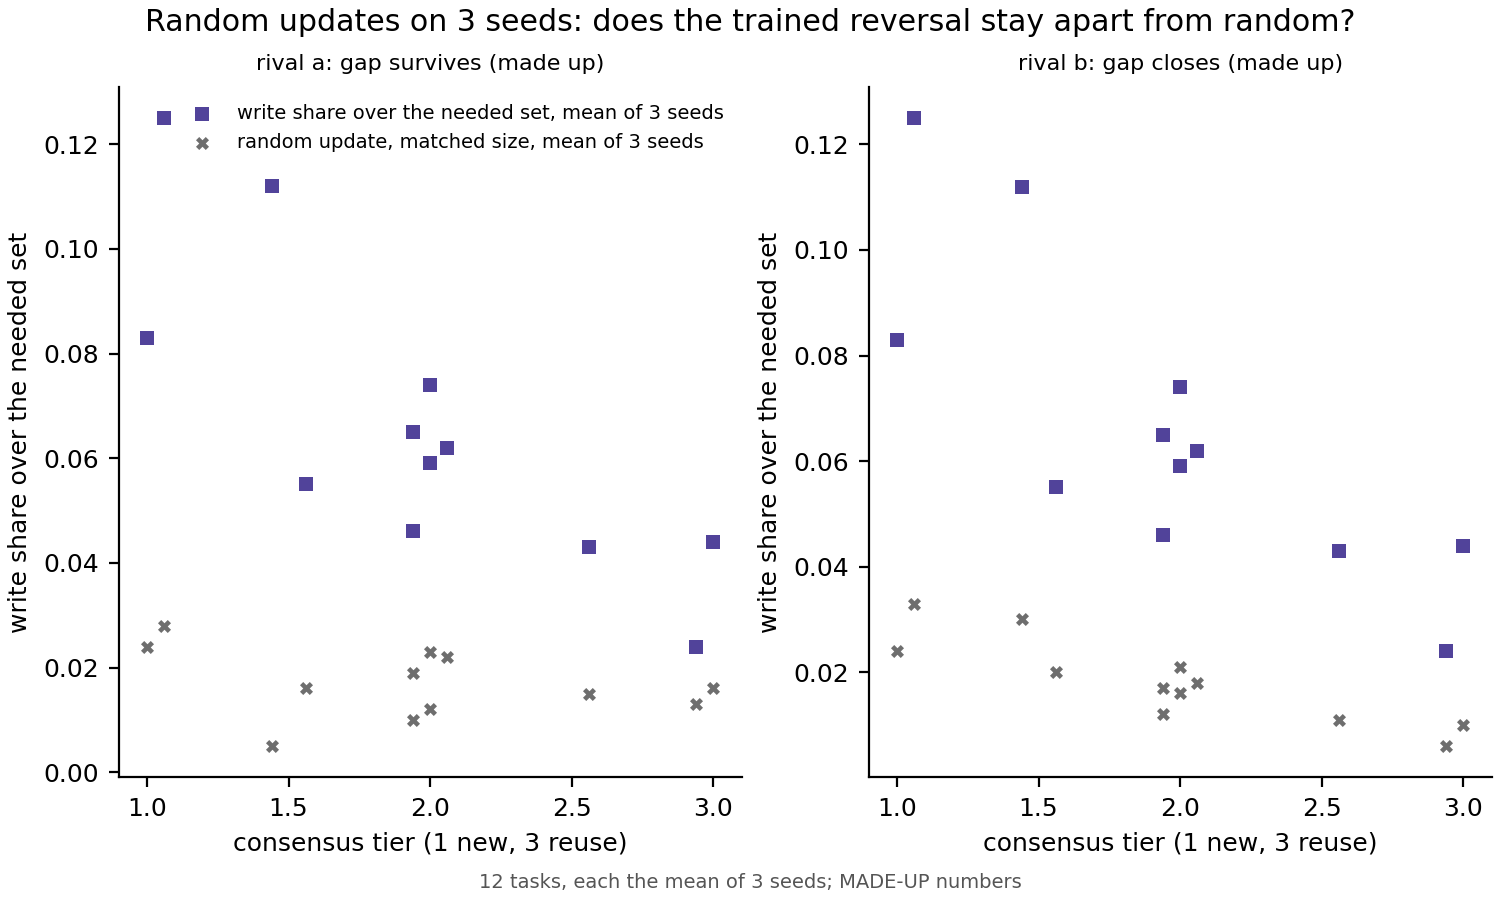

The table this chart was drawn from, first rows:
panel, series, tier, E_b
rival a: gap survives (made up), eb, 3, 0.024
rival a: gap survives (made up), eb, 3, 0.044
rival a: gap survives (made up), eb, 2.5, 0.043
rival a: gap survives (made up), eb, 2, 0.046
rival a: gap survives (made up), eb, 2, 0.059
rival a: gap survives (made up), eb, 2, 0.062
rival a: gap survives (made up), eb, 2, 0.065
rival a: gap survives (made up), eb, 2, 0.074
rival a: gap survives (made up), eb, 1.5, 0.055
rival a: gap survives (made up), eb, 1.5, 0.112
rival a: gap survives (made up), eb, 1, 0.083
rival a: gap survives (made up), eb, 1, 0.125
rival a: gap survives (made up), random, 3, 0.013
rival a: gap survives (made up), random, 3, 0.016
rival a: gap survives (made up), random, 2.5, 0.015
rival a: gap survives (made up), random, 2, 0.01
rival a: gap survives (made up), random, 2, 0.012
rival a: gap survives (made up), random, 2, 0.022
rival a: gap survives (made up), random, 2, 0.019
rival a: gap survives (made up), random, 2, 0.023
rival a: gap survives (made up), random, 1.5, 0.016
rival a: gap survives (made up), random, 1.5, 0.005
rival a: gap survives (made up), random, 1, 0.024
rival a: gap survives (made up), random, 1, 0.028
rival b: gap closes (made up), eb, 3, 0.024
rival b: gap closes (made up), eb, 3, 0.044
rival b: gap closes (made up), eb, 2.5, 0.043
rival b: gap closes (made up), eb, 2, 0.046
rival b: gap closes (made up), eb, 2, 0.059
rival b: gap closes (made up), eb, 2, 0.062
rival b: gap closes (made up), eb, 2, 0.065
rival b: gap closes (made up), eb, 2, 0.074
rival b: gap closes (made up), eb, 1.5, 0.055
rival b: gap closes (made up), eb, 1.5, 0.112
rival b: gap closes (made up), eb, 1, 0.083
rival b: gap closes (made up), eb, 1, 0.125
rival b: gap closes (made up), random, 3, 0.006
rival b: gap closes (made up), random, 3, 0.01
rival b: gap closes (made up), random, 2.5, 0.011
rival b: gap closes (made up), random, 2, 0.012
rival b: gap closes (made up), random, 2, 0.016
rival b: gap closes (made up), random, 2, 0.018
rival b: gap closes (made up), random, 2, 0.017
rival b: gap closes (made up), random, 2, 0.021
rival b: gap closes (made up), random, 1.5, 0.02
rival b: gap closes (made up), random, 1.5, 0.03
rival b: gap closes (made up), random, 1, 0.024
rival b: gap closes (made up), random, 1, 0.033
